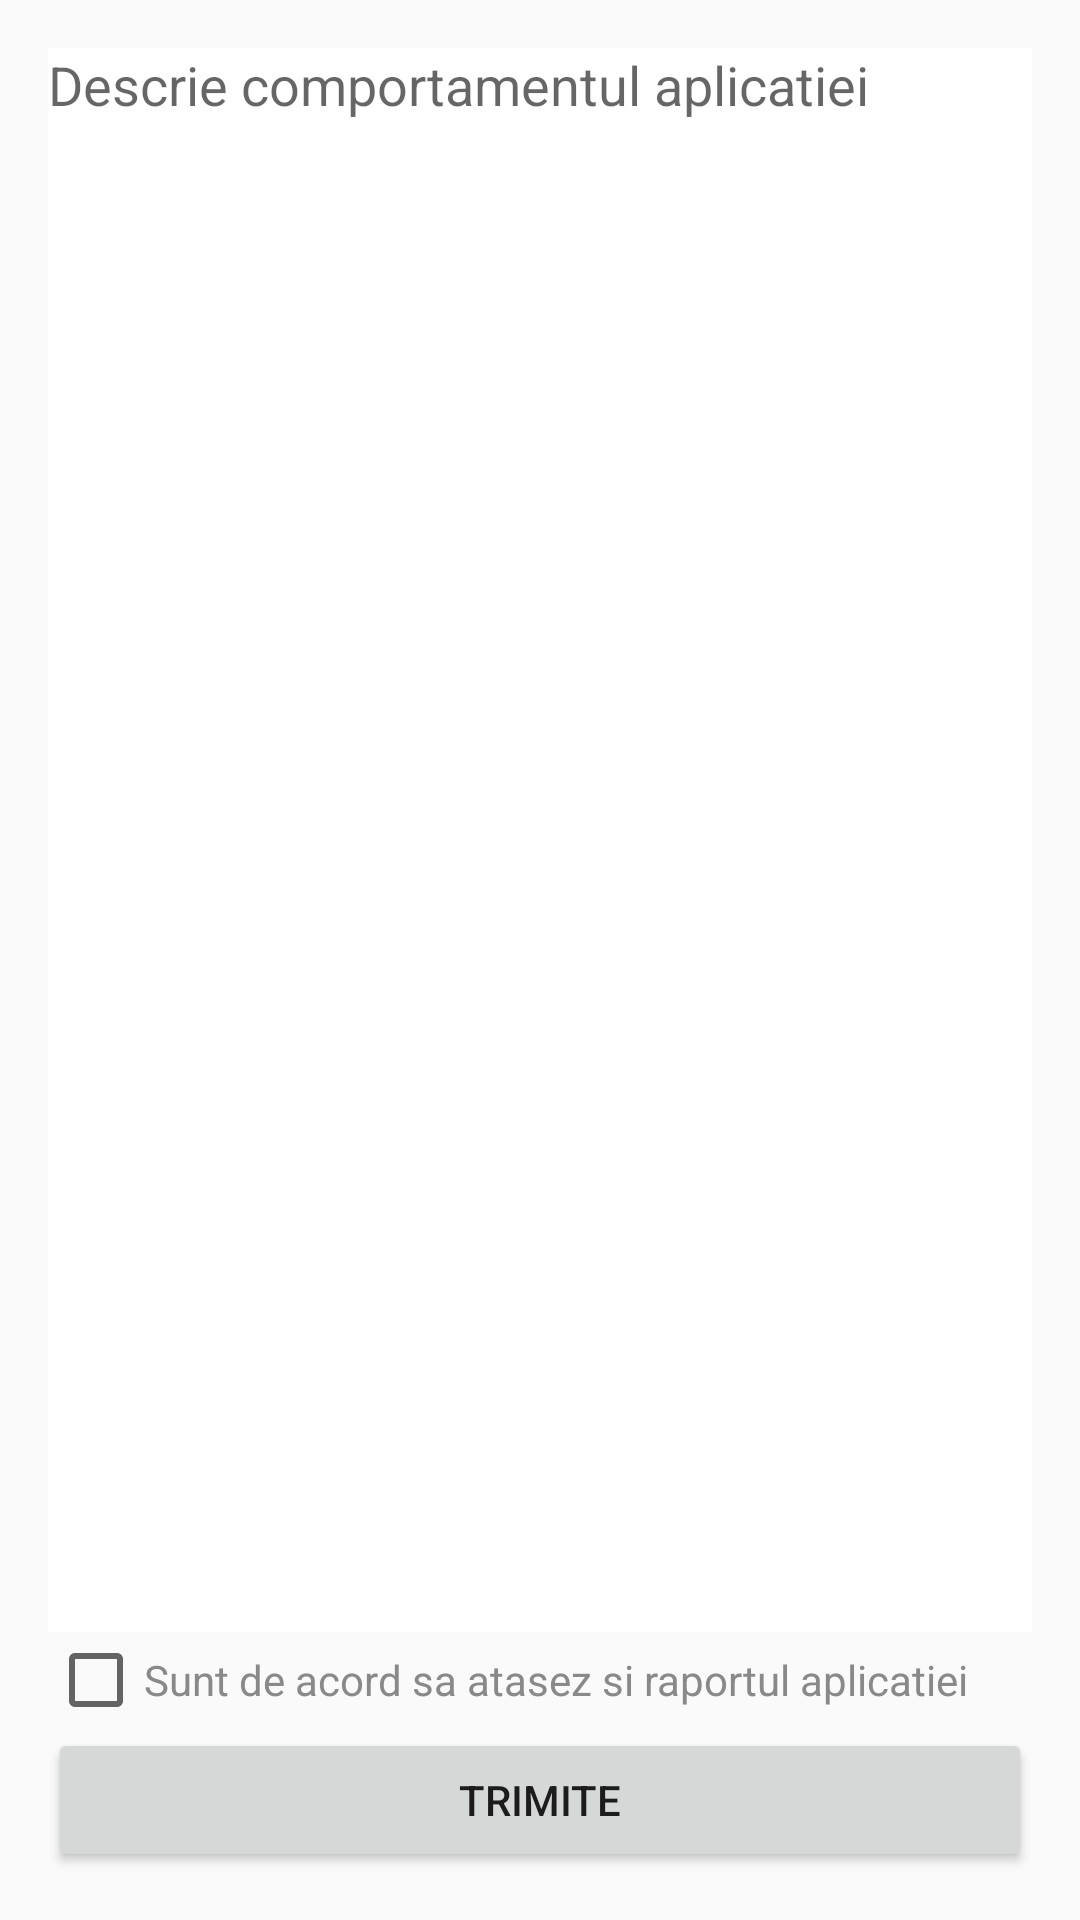

Android layout source for this screen:
<!-- AndroidManifest.xml: application theme AppTheme -->
<!-- res/layout/activity_report.xml -->
<?xml version="1.0" encoding="utf-8"?>
<RelativeLayout xmlns:android="http://schemas.android.com/apk/res/android"
    xmlns:tools="http://schemas.android.com/tools"
    xmlns:app="http://schemas.android.com/apk/res-auto"
    android:id="@+id/activity_report"
    android:layout_width="match_parent"
    android:layout_height="match_parent"
    android:paddingBottom="@dimen/activity_vertical_margin"
    android:paddingLeft="@dimen/activity_horizontal_margin"
    android:paddingRight="@dimen/activity_horizontal_margin"
    android:paddingTop="@dimen/activity_vertical_margin">


    <EditText
        android:layout_width="wrap_content"
        android:layout_height="wrap_content"
        android:inputType="textMultiLine"
        android:gravity="top"
        android:ems="10"
        android:layout_alignParentTop="true"
        android:layout_alignParentStart="true"
        android:id="@+id/editText5"
        android:layout_alignParentEnd="true"
        android:layout_above="@+id/checkBox"
        android:hint="Descrie comportamentul aplicatiei"
        android:background="#FFFFFF"/>

    <Button
        android:text="Trimite"
        android:layout_width="wrap_content"
        android:layout_height="wrap_content"
        android:layout_alignParentBottom="true"
        android:layout_alignParentStart="true"
        android:id="@+id/button17"
        android:layout_alignParentEnd="true" />

    <CheckBox
        android:text="Sunt de acord sa atasez si raportul aplicatiei"
        android:layout_width="wrap_content"
        android:layout_height="wrap_content"
        android:textColor="@color/colorSubtitle"
        android:id="@+id/checkBox"
        android:layout_above="@+id/button17"
        android:layout_alignParentStart="true"
        android:layout_alignParentEnd="true" />
</RelativeLayout>
<!-- resources referenced by this layout -->
<resources>
  <color name="colorSubtitle">#898989</color>
  <dimen name="activity_horizontal_margin">16dp</dimen>
  <dimen name="activity_vertical_margin">16dp</dimen>
  <style name="AppTheme" parent="Theme.AppCompat.Light.DarkActionBar">
          
          <item name="colorPrimary">@color/colorPrimary</item>
          <item name="colorPrimaryDark">@color/colorPrimaryDark</item>
          <item name="colorAccent">@color/colorAccent</item>
      </style>
  <color name="colorPrimary">#182e45</color>
  <color name="colorPrimaryDark">#1b2b42</color>
  <color name="colorAccent">#FF4081</color>
</resources>
